pico-8 play session: mixed d-pad (fixed 12-tick cycle)

[t = 8 s] mixed d-pad (1.2s cycle ×~6): → ← ↑ ↓ + 🅾/❎ taps, ~8s
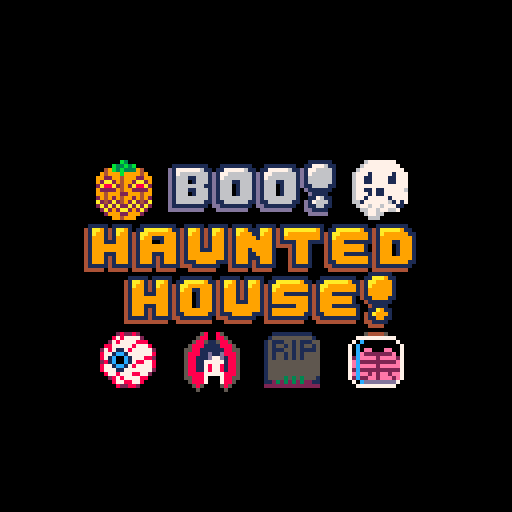

pico-8 cartridge
version 33
__lua__
-- boo! haunted house
-- by tHErETROpAUL

function _init()
 
 _upd=update_intro_1
 _drw=draw_intro_1
 
 pcursor={ --player cursor
  x1=1,y1=1, --left/top half
  x2=2,y2=1, --right/top half
  ox1=0,oy1=0, --x1,y1 offset
  ox2=0,oy2=0, --x1,y1 offset
  sprite=206,
  timer=0 --timer for animation
 }
 
 --direction array
	xdir={-1,1,0,0}
	ydir={0,0,-1,1}
  
 --tiles table
 tiles={}
 
 --tiles to be replaced table
 toreplace={}
 
 --tiles to be moved down
 todrop={}
 
 --tiles that need to be tweened
 --down smoothly into place
 fallingtiles={}
 
 --tile sprites/animation frames
 tile_sprites={
  --tombstone
  {136,138,140,142},
  --ghost
  {96,98,100,102,104,106,108,110}, 
  --pumpkin
  {128,130,132,134}, 
  --eyeball
  {160,162,164,166,168,170,172,174},
  --bat
  {192,194,196,198,200,202,204},
  --brain
  {224,226,228,230,232,234,236,238},
 }
 --tile names
 tile_names={
 "tombstone","ghost", 
 "pumpkin","eyeball", 
 "bat","brain"}
 --tile colors
 colors={
  {5,5,1,11,2}, --tombstone
  {7,7,6,6,1}, --ghost
  {3,4,9,9,11}, --pumpkin
  {7,7,8,8,2}, --eyeball
  {8,8,7,1,13}, --bat
  {14,14,2,2,7,13}, --brain
 } 
 --tiles specific explosion sfx
 tile_sounds={
  45, --tombstone
  46, --ghost
  47, --pumpkin
  48, --eyeball
  49, --bat
  50, --brain
 }
 
 --flag for if a move should be
 --undone (i.e. when a move does
 --not result in a match3).
 reverted=false
 
 --flag for if the board has
 --changed since last check; 
 --check again
 boardchanged=true
 
 --hint sqaure to show a valid
 --move when the player is stuck
 hint={
  --draw offscreen until needed
  x=-1,
  y=-1,
  timer=0,
  --table of colors to make hint
  --box slowly flash
  colors={0,1,13,3,11,11,3,13,1,0},
  index=1, --index for colors table
  c=1 --hint box's current color
 }
 
 --pixel table for particle fx
 pixels={}
 
 --screenshake stuff
 camera()
 shake=0
 
 --ui stuff-------------------
 uibat={
  s_t={16,32,48}, --spr table
  i=1, --index
  inc=-1, --incrementer
  s=16, --sprite
  timer=0
 }
 uitomb=222
 
 p_score=0 --player score
 p_goal=100 --player score goal
 p_timer=30 --time limit
 
 uitoptext=(
  "goal:"..p_score..
  "/"..p_goal..
  "time:"..p_timer
 )
 uitoptext_pos=12
 uiendmessage="congratulations! you win!"
 ui_index=1
 showplayagain=false
 
 --frames counter for animations
 frames=0
 
 --intro animation stuff-------
 text1="a"
 text2=""
 text2_c=1
 
 text3="music:"
 text4="\"scarbo - gaspard de la nuit\""
 text5=""
 text6=""
 text7=""
 text8=""
 text9=""
 
 introspr=132
 nametext="jack 'o lantern"
 text_x=36 
 
 --sprites for animation in
 --intro_4
 introsprites={}
 
 add(introsprites,{ --pumpkin
  name="jack",
  s=132,
  s_table={128,130,132,134},
  index=3,
  inc=1,
  x=-16,y=-16,
  deg=0.17
 })
 add(introsprites,{ --tombstone
  name="zombie",
  s=138,
  s_table={136,138,140,142},
  index=2,
  inc=1,
  x=-16,y=-16,
  deg=0.34
 })
 add(introsprites,{ --brain
  name="jar",
  s=232,
  s_table={224,226,228,230,
           232,234,236,238},
  index=5,
  inc=1,
  x=-16,y=-16,
  deg=0.51
 })
 add(introsprites,{ --bat
  name="drac",
  s=198,
  s_table={192,194,196,198,
           200,202,204},
  index=4,
  inc=1,
  x=-16,y=-16,
  deg=0.68
 })
 add(introsprites,{ --eyeball
  name="eye",
  s=166,
  s_table={160,162,164,166,
           168,170,172,174},
  index=4,
  inc=1,
  x=-16,y=-16,
  deg=0.85
 })
 add(introsprites,{ --ghost
  name="boo",
  s=102,
  s_table={96,98,100,102,104,
           106,108,110},
  index=4,
  inc=1,
  x=-16,y=-16,
  deg=1.02
 })
 r=32

 --screen fade in/out stuff---
 fadeperc=0
 shouldfade=false --toggle fade
 fade_inc=-10 --for intro animation
 showskip=false
 
 music(-1)--stop music
 music(0)
end

--tile class
function add_tile(_x,_y)
 --choose rnd tile name/type
 local i=ceil(rnd(#tile_names))
 add(tiles, {
  s=rnd(tile_sprites[i]),--sprite
  name=tile_names[i],--name/type
  x=_x,y=_y, --x,y pos
  ox=0,oy=0, --x,y offsets
  --neighbors/adjascent tiles
  adj_l,adj_r,adj_u,adj_d,
  --set to true when tile should
  --be deleted (ex: in a match3)
  to_del=false,
  timer=0, --timer for animation
  anim_inc=2, --sprite increment
  sound=tile_sounds[i],
  
  update=function(self)
   --update neihbor coordinates
   --first account for edge tiles
   self.adj_l={x=self.x-1,y=self.y}
   self.adj_r={x=self.x+1,y=self.y}
   self.adj_u={x=self.x,y=self.y-1}
   self.adj_d={x=self.x,y=self.y+1}
   
   if self.x==1 then self.adj_l=nil end
   if self.x==6 then self.adj_r=nil end
   if self.y==1 then self.adj_u=nil end
   if self.y==6 then self.adj_d=nil end
      
   --if a tile is not at y=6 and
   --there is an empty space below
   --it, add tile to todrop table
   if self.y<6 and 
     get_tile(self.adj_d.x,
     self.adj_d.y,tiles)==nil
   then
    add(todrop, self)
   end
   
   --tile will be deleted
   if self.to_del then
    --apply explosion effects
	   add_px(self.x,self.y,colors[i])
    p_score+=1
    
    shake+=2 --screenshake
    
    add(toreplace,
     (self.x*10)+self.y
    )
    del(tiles,self)
    sfx(self.sound)  
   end
   
   self.timer+=1
  end,
  
  draw=function(self)
   spr(--draw tile
    self.s,
    self.x*16+self.ox,
    self.y*16+self.oy,
    2,2 --sprites are 16x16
   )
  end
 })
end

--pixel/particle class
function add_px(_x,_y,_col)
	local i,_dx,_dy,_s
	for i=0,40 do
		_dx=rnd(1.5)-0.75
		_dy=rnd(1.5)-0.75
		if i<10 then
		 _s=2 else _s=1
		end
	 add(pixels,{
	  --x,y pos. offset to middle
	  --of a tile sprite
	  x=_x*16+8,y=_y*16+8,
	  
	  size=_s,
	  
	  dx=_dx, --x vel
	  dy=_dy, --y vel
	  
	  --choose a random color from
	  --_c table for the particle
	  c=rnd(_col),
	  lifespan=40-10*(abs(_dx)+abs(_dy)),
	  
	  update=function(self)
	   if self.lifespan<0 then
	    del(pixels,self)
	    return
	   end
	   self.x+=self.dx
	   self.y+=self.dy
	   self.lifespan-=1
	  end,
	  
	  draw=function(self)
	   --draw pixel/particle
	   circfill(
	    self.x,self.y,
	    self.size, self.c)
	  end
	 })
	end
end

--fill board with tiles
function startgame()
 local i,j
 for i=1,6 do
  for j=1,6 do
   --spawn them above screen
   add_tile(i,j-7)
  end
 end
 p_score=0
 p_goal=100
 p_timer=100
 music(-1)--stop music
 music(58)
end
-->8
--updates

function _update60()
 shake_screen()
 animate_hintbox()
 animate_tiles()
 animate_particles()
 animate_cursor()
 animate_ui()
 p_timer-=1/60
 _upd()
end

function update_game()
  
 for t in all(tiles) do
  t:update()
 end
 
 --update ui text
 uitoptext=(
  "goal:"..p_score..
  "/"..p_goal.."        "..
  "time:"..flr(p_timer)
 )
  
 if #todrop>0 then
  _upd=update_tiledrop
  return
 end
 
 if #toreplace>0 then
  --replace all empty spaces
  for coord in all(toreplace) do
   add_tile(
    flr(coord/10),
   --push new tiles above screen
    (coord%10)-7
   )
  end
  _upd=update_tiledrop
  for t in all(tiles) do
   --update tiles so they add
   --themselves to todrop table
   t:update()
  end
  return  
 end
 
 --check for valid moves.
 --if none, end the game
 if boardchanged then
 printh("checking for any valid moves") 
  if anyvalidmoves(tiles)==false 
  and p_score<p_goal
  then
   uiendmessage="no more moves! game over!"
   _upd=update_gameover
   _drw=draw_gameover
   music(-1,2500)
   return
  end
	end
 
 --check for matches if board
 --has changed since last check
 if boardchanged then
	 --check for any match3's
	 check_match3(tiles)
	 boardchanged=false
	end
 
 --move cursor
 move_cursor()
 
 --press 🅾️ to switch cursor
 --orientation
 if btnp(🅾️) then
  change_cursor()
  _upd=update_cursormove
 end
 
 --press ❎ to swap tiles
 if btnp(❎) then
  sfx(40)
  swap_tiles()
  reverted=false
  _upd=update_tileswap
  
  --reset hint box
  hint.timer=0
  hint.index=1
  hint.c=0
  return
 end
 
 if p_timer<0 then
  --prevent negative timer
  uitoptext=(
	  "goal:"..p_score..
	  "/"..p_goal..
	  "        "..
	  "time:0")
	 if tilesto_del(tiles)==0 then
	 --wait for tiles to fall
	  uiendmessage="time's up! game over!"
	  _upd=update_gameover
	  _drw=draw_gameover
	  music(-1,2500)
	  return
	 end
 end
 
 if p_score>=p_goal then
  if tilesto_del(tiles)==0 then
  --wait for tiles to fall
	  _upd=update_gameover
	  _drw=draw_gameover
	  music(-1,2500)
	  return
	 end
 end
 
end

--handles cursor tweening
function update_cursormove()
 if pcursor.ox1>0 then pcursor.ox1-=4 end
 if pcursor.ox1<0 then pcursor.ox1+=4 end
 if pcursor.oy1>0 then pcursor.oy1-=4 end
 if pcursor.oy1<0 then pcursor.oy1+=4 end
 
 if pcursor.ox2>0 then pcursor.ox2-=4 end
 if pcursor.ox2<0 then pcursor.ox2+=4 end
 if pcursor.oy2>0 then pcursor.oy2-=4 end
 if pcursor.oy2<0 then pcursor.oy2+=4 end
 
 if pcursor.ox1==0
 and pcursor.ox2==0
 and pcursor.oy1==0
 and pcursor.oy2==0
 then
	 _upd=update_game
	end
end

--handle tile swap tweening
function update_tileswap()
 t1=get_tile(
  pcursor.x1,pcursor.y1,tiles)
 t2=get_tile(
  pcursor.x2,pcursor.y2,tiles)
 if t1.ox>0 then t1.ox-=4 end
 if t1.ox<0 then t1.ox+=4 end
 if t1.oy>0 then t1.oy-=4 end
 if t1.oy<0 then t1.oy+=4 end
 
 if t2.ox>0 then t2.ox-=4 end
 if t2.ox<0 then t2.ox+=4 end
 if t2.oy>0 then t2.oy-=4 end
 if t2.oy<0 then t2.oy+=4 end
 
 if t1.ox==0 and t1.oy==0
 and t2.ox==0 and t2.oy==0
 then --tween complete
  local tile1=get_tile(pcursor.x1,pcursor.y1,tiles)
  local tile2=get_tile(pcursor.x2,pcursor.y2,tiles)
  --check if move was valid
  if not(validmove(tile1,tiles))
  and not(validmove(tile2,tiles))
  then
   if not(reverted) then 
    --not valid, revert
    sfx(44)
    sfx(40)
    swap_tiles()
    reverted=true --to prevent endless loop
    return
   end
  end
  --valid move, proceed
  _upd=update_game
  --if tiles swapped back due to
  --invalid move, board has not changed.
  if not reverted then
  	boardchanged=true
  end
 end
end

--move down all tiles in todrop
--until they are on bottom row
--or there is another tile below
function update_tiledrop()
 --animate particle effects
 animate_particles()
 
 for t in all(todrop) do
  t.y+=1
  t.oy=-16
  
  --add tile to fallingtiles table
  add(fallingtiles,t)
  
  --remove tile from todrop
  del(todrop,t)
 end
 
 if #fallingtiles>0 then
  _upd=update_tilefall
  return
 end
 
 --tile updates will re-add tile
 --to todrop if there is still
 --space to drop.
 for t in all(tiles) do
  t:update()
 end
 
 --when todrop table is empty,
 --move to update_replace state
 if #todrop==0 then
  rebuild_toreplace()	 
  _upd=update_game
  boardchanged=true
 end
end

--handles tile fall tweening
function update_tilefall()
 --animate particle effects
 animate_particles()
 for t in all(fallingtiles) do
  t.oy+=8
  if t.oy==0 then
   del(fallingtiles,t)
  end
 end
 if #fallingtiles==0 then
  _upd=update_tiledrop
 end
end
-->8
--draws

function _draw()
 pal() --reset palette
 if fadeperc!=0 then
  --fade to black
  fadepal(fadeperc)
 end
 
 _drw()
end

function draw_game()
 cls()
 
 --draw hint box
 rect(
  hint.x*16,hint.y*16,
  hint.x*16+15,hint.y*16+15,
  hint.c
 )
 
 --draw tiles
 for t in all(tiles) do
  t:draw()
 end
 
 draw_cursor()
 
 ui() --user interface
 
 --draw particle effects
 for px in all(pixels) do
  px:draw()
 end

end

function draw_intro_1()
 cls()
 shprint(text1,46,49,9,1)
 shprint(text2,40,58,text2_c,1)
 if showskip then
 	print("SKIP 🅾️/❎",89,122,5)
 end
end

function draw_intro_2()
 cls()
 shprint(text3,50,17,9,1)
 shprint(text4,8,33,9,1)
 shprint(text5,24,41,9,1)
 shprint(text6,30,57,9,1)
 shprint(text7,47,65,9,1)
 shprint(text8,17,81,9,1)
 shprint(text9,24,90,9,1)
 if showskip then
 	print("SKIP 🅾️/❎",89,122,5)
 end
end

function draw_intro_3()
 cls()
 
 spr(introspr,56,41,2,2)
 shprint(nametext,text_x,62,9,1)
 
end

function draw_intro_4()
 cls()
 for spooky in all(introsprites) do
  spr(spooky.s,spooky.x,spooky.y,2,2)
 end
end

function draw_intro_5()
 cls()
 sspr(8,0,42,15,42,40)--boo!
 sspr(45,15,84,12,21,56)--haunted
 sspr(51,1,69,14,31,68)--house!
 
 for spooky in all(introsprites) do
  spr(spooky.s,spooky.x,spooky.y,2,2)
 end
end

function draw_gameover()
 cls()
 
 --draw tiles
 for t in all(tiles) do
  t:draw()
 end
  
 ui() --user interface
 
 --game over message
 if #tiles==0 and #pixels<=800 
 then
 	if uiendmessage=="congratulations! you win!" then
 	 --"happy"
 	 sspr(45,15,24,12,35,42)
 	 sspr(8,15,36,12,59,42)
 	else
 	 --"sad"
 	 sspr(86,2,12,12,47,42)
 	 sspr(57,15,12,12,59,42)
 	 sspr(117,15,12,12,71,42)
 	end
 	--"halloween!"
 	sspr(1,31,115,15,7,56)
 	
 	showplayagain=true
 end
 
 --draw particle effects
 for px in all(pixels) do
  px:draw()
 end
 
end

function ui()
 --top ui bar
 rectfill(9,1,117,8,1)
 rectfill(10,0,118,7,4)
 
 --bottom ui bar
 rectfill(9,120,117,127,1)
 rectfill(10,119,118,126,4)
 
 --corner sprites
 spr(uibat.s,0,0)
 spr(uibat.s,120,0,1,1,true)
 spr(uitomb,0,120)
 spr(uitomb,120,120)
 
  --top text
 shprint(uitoptext,
  uitoptext_pos,1,9,1)
 
 --bottom text
 if showplayagain then
  print( --fill in holes
	  "●/●:play again",
	  12,120,1)
	 shprint(
	  "🅾️/❎:play again",
	  12,120,9,1) 
 else
	 print( --fill in holes
	  "●:rotate    ●:swap tiles",
	  12,120,1)
	 shprint(
	  "🅾️:rotate    ❎:swap tiles",
	  12,120,9,1) 
 end
end

--print text in color c1
--and shadow in color c2
function shprint(_t,_x,_y,_c1,_c2)
 --shadow
 print(_t,_x-1,_y+1,_c2) 
 --main text
 print(_t,_x,_y,_c1) 
end
-->8
--game actions

--move cursor left,right,up,down
function move_cursor()
 local b
 for b=1,4 do
  if btnp(b-1) then
   --save last pos of cursor2
   local lastx1,lasty1,lastx2,lasty2
   lastx1=pcursor.x1
   lasty1=pcursor.y1
   lastx2=pcursor.x2
   lasty2=pcursor.y2
   
   --move cursor
	  pcursor.x1+=xdir[b]
	 	pcursor.y1+=ydir[b]
	 	pcursor.x2+=xdir[b]
	 	pcursor.y2+=ydir[b]
	 	
	 	--restrict cursor to board
	 	pcursor.x1=mid(1,pcursor.x1,6)
	 	pcursor.y1=mid(1,pcursor.y1,6)
	 	pcursor.x2=mid(1,pcursor.x2,6)
	 	pcursor.y2=mid(1,pcursor.y2,6)
	 	
	 	--play sound only if cursor moved
	 	if pcursor.x1!=lastx1 
	 	and pcursor.x2!=lastx2
	 	then
	 	 sfx(43)
	 	end
	 	
	 	--cursors can't intersect
	 	if pcursor.x1==pcursor.x2
	 	and pcursor.y1==pcursor.y2
	 	then
	 	 pcursor.x1=lastx1
	 	 pcursor.y1=lasty1
	 	 pcursor.x2=lastx2
	 	 pcursor.y2=lasty2
	 	end
	 	
	 	--only tween cursor movement
	 	--if cursor actually moved
	 	if lastx1!=pcursorx1 
	 	and lasty1!=pcursor.y1
	 	and lastx2!=pcursorx2 
	 	and lasty2!=pcursor.y2
	 	then
	 	 sfx(43)
		 	pcursor.ox1=-xdir[b]*16
		 	pcursor.oy1=-ydir[b]*16
		 	pcursor.ox2=-xdir[b]*16
		 	pcursor.oy2=-ydir[b]*16
	   _upd=update_cursormove
   end
  end
 end
end

--swap cursor orientation by
--moving cursor2 (x2,y2) only
function change_cursor()
 local c=pcursor
 --set cursor offsets to
 --prev pos for tweening
 c.ox2=c.x2
 c.oy2=c.y2

 if c.y1==c.y2 then
  --when cursor is horizontal,
	 --make it vertical
	 sfx(41)
  c.x2=c.x1
  --can't move beneath board
  if c.y2==6 then c.y2=c.y1-1
  else c.y2=c.y1+1 end
 else
	 --when cursor is vertical,
	 --make it horizontal
	 sfx(42)
  c.y2=c.y1  
  --can't move outside board
  if c.x2==6 then c.x2=c.x1-1
  else c.x2=c.x1+1 end
 end
 
 --update offsets
 if c.x2>c.ox2 then c.ox2=-16 end 
 if c.x2<c.ox2 then c.ox2=16 end
 if c.y2>c.oy2 then c.oy2=-16 end 
 if c.y2<c.oy2 then c.oy2=16 end
end

--get both tiles at the cursors'
--positions, swap their x,y pos
function swap_tiles()
 local t1,t2,tempx,tempy
 --store tile objects
 t1=get_tile(
  pcursor.x1,pcursor.y1,tiles)
 t2=get_tile(
  pcursor.x2,pcursor.y2,tiles)
 --set offsets to prev pos
 t1.ox=t1.x
 t1.oy=t1.y
 t2.ox=t2.x
 t2.oy=t2.y
 --swap x,y pos
 tempx=t1.x
 tempy=t1.y
 t1.x=t2.x
 t1.y=t2.y
 t2.x=tempx
 t2.y=tempy 
 --change offsets to be +/-16
 if t1.x>t1.ox then t1.ox=-16 end
 if t1.x<t1.ox then t1.ox=16 end
 if t1.y>t1.oy then t1.oy=-16 end
 if t1.y<t1.oy then t1.oy=16 end
 
 if t2.x>t2.ox then t2.ox=-16 end
 if t2.x<t2.ox then t2.ox=16 end
 if t2.y>t2.oy then t2.oy=-16 end
 if t2.y<t2.oy then t2.oy=16 end
 
 --if offsets are the same as 
 --new pos, offsets set to 0
 if t1.x==t1.ox then t1.ox=0 end
 if t1.y==t1.oy then t1.oy=0 end
 if t2.x==t2.ox then t2.ox=0 end
 if t2.y==t2.oy then t2.oy=0 end
end
-->8
--tools

--finds a tile object by its
--x,y pos in table _t
--and returns it
function get_tile(_x,_y,_t)
 local i
 for i=1,#_t do
  if _t[i].x==_x
  and _t[i].y==_y then
   return _t[i] 
  end
 end
end

--iterates over table _t, checks
--if current tile is equal in 
--type/name to either 
--adj_l,adj_r or adj_u,adj_d
--if so, add the three tiles
--to a table for deleting
function check_match3(_t)
  local l,r,u,d  
  for t in all(_t) do
  
   --check if an adj tile exists
   --if not store nil, else
   --store tile in l/r/u/d
   if t.adj_l==nil then l=nil
   else 
    l=get_tile( --l
     t.adj_l.x,
     t.adj_l.y,_t
    )
   end
   if t.adj_r==nil then r=nil
   else 
    r=get_tile( --r
     t.adj_r.x,
     t.adj_r.y,_t
    )
   end
   if t.adj_u==nil then u=nil
   else 
    u=get_tile( --u
     t.adj_u.x,
     t.adj_u.y,_t
    )
   end
   if t.adj_d==nil then d=nil
   else 
    d=get_tile( --d
     t.adj_d.x,
     t.adj_d.y,_t
    )
   end
   
   --ensure both l,r exist
   if not(l==nil or r==nil) then
    if t.name==l.name
    and t.name==r.name then
    --t,l,r are a match3, set
    --them all to be removed
     t.to_del=true
     l.to_del=true
     r.to_del=true
    end
   end
   --ensure both u,d exist
   if not(u==nil or d==nil) then
    if t.name==u.name
    and t.name==d.name then
    --t,u,d are a match3, set
    --them all to be removed
     t.to_del=true
     u.to_del=true
     d.to_del=true
    end
   end   
  end
end

--rebuilds the toreplace table
--by starting full, then looping
--through all existing tiles and
--removing their coordinates
function rebuild_toreplace()
 toreplace={}
 local i,j
 for i=1,6 do
  for j=1,6 do
   add(toreplace,(i*10)+j)
  end
 end
 
 for t in all(tiles) do
  del(toreplace,(t.x*10)+t.y)
 end
end

--returns the number of tiles
--that have their to_del property
--set to true
function tilesto_del(_t)
 local res=0
 for t in all(_t) do
  if t.to_del==true then res+=1 end
 end
 return res
end

--returns true if tile _t in
--table _tab is part of a match3
function validmove(_t,_tab)
 local l,ll,r,rr,u,uu,d,dd
 
 --vars for tiles to the left,
 --left of left, right, etc..
 l=get_tile((_t.x-1),(_t.y),_tab)
 ll=get_tile((_t.x-2),(_t.y),_tab)
 r=get_tile((_t.x+1),(_t.y),_tab)
 rr=get_tile((_t.x+2),(_t.y),_tab)
 u=get_tile((_t.x),(_t.y-1),_tab)
 uu=get_tile((_t.x),(_t.y-2),_tab)
 d=get_tile((_t.x),(_t.y+1),_tab)
 dd=get_tile((_t.x),(_t.y+2),_tab)
 
 if l!=nil and r!=nil then
  --check if l and r equal _t
  if _t.name==l.name and
   _t.name==r.name then 
   return true
  end
 end
 
 if u!=nil and d!=nil then
  --check if u and d equal _t
  if _t.name==u.name and
   _t.name==d.name then 
   return true
  end
 end
 
 if l!=nil and ll!=nil then
  --check if l and ll equal _t
  if _t.name==l.name and
   _t.name==ll.name then 
   return true
  end
 end
 
 if r!=nil and rr!=nil then
  --check if r and rr equal _t
  if _t.name==r.name and
   _t.name==rr.name then 
   return true
  end
 end
 
 if u!=nil and uu!=nil then
  --check if u and uu equal _t
  if _t.name==u.name and
   _t.name==uu.name then 
   return true
  end
 end
 
 if d!=nil and dd!=nil then
  --check if d and dd equal _t
  if _t.name==d.name and
   _t.name==dd.name then 
   return true
  end
 end
 
 return false
end

--checks if there are any valid
--moves the player can make by
--generating all child states
--of parent state _t.
function anyvalidmoves(_t)
  
 --iterate through all tiles in
 --parent _t, create children by 
 --applying all moves (swaps) to
 --current tile, check children
 --for valid moves.
 for tile in all(_t) do
  
  --apply each possible move on
  --parent to create a child by
  --swapping with each neighbor
  local i
  for i=1,4 do
  
  --create child by copying only
  --relevant data from parent _t
   local child={}
   for p in all(_t) do
  		add(child,{name=p.name,
  													x=p.x,y=p.y})  													
		 end
		 
		 --get current tile c from
		 --child table
		 local c=get_tile(
		 								tile.x,tile.y,child)
		 
		 --get relevant neighbor tile
		 --and swap with current tile
		 local neighbor
		 neighbor=get_tile(
											  c.x+xdir[i],
											  c.y+ydir[i],
											  child)
		 
		 --swap if neighbor exists
		 if neighbor!=nil then
		  local tempx,tempy
			 tempx=c.x
			 tempy=c.y
			 c.x=neighbor.x
			 c.y=neighbor.y
			 neighbor.x=tempx
			 neighbor.y=tempy
		 end
		 
		 --check if the swap produced
		 --a valid move
		 if validmove(c,child) then		    
		  printh(c.x..","..c.y)
		  printh("")
		  --update hint box
		  hint.x=c.x
		  hint.y=c.y
		  return true
		 end
		 
  end  
 end 
 
 --if all children are generated
 --and none of them had valid
 --moves, return false
 return false
end

--shakes the screen
function shake_screen()
 local shake_x=1-rnd(2)
 local shake_y=1-rnd(2)
 
 camera(shake_x*shake,shake_y*shake)
 
 shake*=0.8
 if shake<0.1 then
  shake=0
 end
end

--fades screen to/from black
function fadepal(_perc) 
 local p=_perc
 
 -- these are helper variables
 local kmax,col,dpal,j,k
 
 -- palette shifiting table.
 -- 15 becomes 14
 -- 14 becomes 13
 -- 13 becomes 1
 -- etc...
 dpal={0,1,1,2,1,13,6,
  4,4,9,3,13,1,13,14}
 
 -- now we go trough all colors
 for j=1,15 do
  --grab the current color
  col = j
  
  --now calculate how many
  --times we want to fade the
  --color.
  kmax=(p+(j*1.46))/22
  
  --now we send the color 
  --through our table kmax
  --times to derive the final
  --color
  for k=1,kmax do
   col=dpal[col]
  end
  
  --finally, we change the
  --palette
  pal(j,col)
 end
end
-->8
--other updates

--game credits
function update_intro_1()
 frames+=1
 if frames==60 then
  text1="a game"
 end
 if frames==120 then
  text1="a game by"
 end
 
 if frames==300 then
  text2="tHErETROpAUL"
 end
 if frames%5==0 then
  text2_c+=1
  if text2_c==15 then
   text2_c=2
  end
 end
  
 if frames==575 then
  --remove text from screen
  text1,text2="",""
 end
 
 if frames==800 then
  frames=0
  _upd=update_intro_2
  _drw=draw_intro_2
  music(-1)--stop music
  music(2)
  return
 end
 
 if (btnp(❎) or btnp(🅾️))
 and showskip then
		frames=0
  fadeperc=100
  _upd=update_intro_5
  _drw=draw_intro_5
  music(-1)--stop music
  music(16)
  return
 end 
 if btnp(❎) or btnp(🅾️) then 
  showskip=true 
 end
end

--music credits
function update_intro_2()
 frames+=1
-- fadeinperc+=1
 if frames==60 then
  text6="\"eyes in the dark\""
 end
 if frames==120 then
  text8="\"spooky scary skeletons\""
 end
 
 if frames==300 then
  text5="cover by tHErETROpAUL"
  text7="by gruber"
  text9=text5
 end
 
 if frames==575 then
  --remove text from screen
  text3,text4,text5,text6="","","",""
  text7,text8,text9="","",""
 end
 
 if frames==800 then
  frames=0
  --start intro3 with black screen
  fadeperc=100
  _upd=update_intro_3
  _drw=draw_intro_3
  music(-1)--stop music
  music(4)
  return
 end
 
 if (btnp(❎) or btnp(🅾️))
 and showskip then
		frames=0
  fadeperc=100
  _upd=update_intro_5
  _drw=draw_intro_5
  music(-1)--stop music
  music(16)
  return
 end 
 if btnp(❎) or btnp(🅾️) then 
  showskip=true 
 end
end

--buildup, character showcase
function update_intro_3()
 frames+=1
 fadeperc+=fade_inc
 fadeperc=mid(0,fadeperc,100)
 
 if frames==1 then
  shake=2
 end
 
 --fadeout pumpkin
 if frames==180 then
  fade_inc=4
 end
 
 --show tombstone
 if frames==315 then
  shake=2
  fade_inc=-15
  introspr=136
	 nametext="zombie gravestone"
	 text_x=32
 end
 
 --fadeout tombstone
 if frames==445 then
  fade_inc=5
 end
 
 --show brain
 if frames==525 then
  shake=2
  fade_inc=-20
  introspr=224
	 nametext="brain in a jar"
	 text_x=37
 end
 
 --fadeout brain
 if frames==615 then
  fade_inc=8
 end
 
 --show bat
 if frames==685 then
  shake=2
  fade_inc=-20
  introspr=198
	 nametext="vampire bat"
	 text_x=44
 end
 
 --fadeout bat
 if frames==745 then
  fade_inc=8
 end
 
 --show eyeball
 if frames==790 then
  shake=2
  fade_inc=-20
  introspr=166
	 nametext="eyeball"
	 text_x=51
 end
 
 --fadeout eyeball
 if frames==835 then
  fade_inc=20
 end
 
 --show ghost
 if frames==840 then
  shake=2
  fade_inc=-20
  introspr=102
	 nametext="ghost"
	 text_x=55
 end
 
 --fadeout ghost
 if frames==865 then
  fade_inc=20
 end
 
 if frames==870 then
  frames=0
  fadeperc=0
  _upd=update_intro_4
  _drw=draw_intro_4
  music(-1)--stop music
  music(15)
  return
 end
 
 if (btnp(❎) or btnp(🅾️))
 and showskip then
		frames=0
  fadeperc=100
  _upd=update_intro_5
  _drw=draw_intro_5
  music(-1)--stop music
  music(16)
  return
 end 
 if btnp(❎) or btnp(🅾️) then 
  showskip=true 
 end
end

--tremello, sprite animations
function update_intro_4()
 frames+=1
 
 animate_introsprites()
 rotate_introsprites()
 
 if frames>175 then
  r+=3
 end
 
 if frames==250 then
  frames=0
  fadeperc=100
  _upd=update_intro_5
  _drw=draw_intro_5
  music(-1)--stop music
  music(16)
  return
 end
 
 if (btnp(❎) or btnp(🅾️))
 and showskip then
		frames=0
  fadeperc=100
  _upd=update_intro_5
  _drw=draw_intro_5
  music(-1)--stop music
  music(16)
  return
 end 
 if btnp(❎) or btnp(🅾️) then 
  showskip=true 
 end
end

--arpeggio, show title screen
function update_intro_5()
 frames+=1
 fadeperc+=fade_inc
 fadeperc=mid(0,fadeperc,100)
 
 --place intro sprites around logo
 introsprites[1].x=23 --pumpkin
 introsprites[1].y=40 
 introsprites[6].x=87 --ghost
 introsprites[6].y=40 
 introsprites[5].x=24 --eyeball
 introsprites[5].y=82
 introsprites[4].x=45 --bat
 introsprites[4].y=83
 introsprites[2].x=65 --tombstone
 introsprites[2].y=82
 introsprites[3].x=86 --brain
 introsprites[3].y=82
 
 animate_introsprites()
 
 if frames==1 then
  shake=16
	 fade_inc=-3
 end
 
 if frames==250 then
  fade_inc=1.5
 end
 
 if frames==320 then
  _upd=update_game
  _drw=draw_game
  fadeperc=0
  frames=0
  startgame()
  return
 end
end

function update_gameover()
 frames+=1
 
 for t in all(tiles) do
  t:update()
 end
 
 --waits until ui text has scrolled
 --to the "you win/lose" message
 --before showing final screen
 if uitoptext!=uiendmessage then
  _upd=update_scrolltextoff
  return
 end
 
 for t in all(tiles) do
  t.to_del=true
 end

 --play endscreen music
 if frames==48 then
  music(-1)
  music(18)
 end
 
 --fadeout
 if btnp(❎) or btnp(🅾️) then
  sfx(43)
  shouldfade=true
 end
 
 --fade to black if shouldfade
 if shouldfade then
  fadeperc+=1
  --restart game once after fade
  if fadeperc==100 then
   _init()
   return
  end
 end
end

--scrolls current uitext out
function update_scrolltextoff()  
 for t in all(tiles) do
  t:update()
 end
 
 if #uitoptext==0 then
  uitoptext_pos=115
  _upd=update_scrolltexton
  return
 end
 
 uitoptext=sub(uitoptext,2)
  
end

--scrolls uiendmessage on 
--to uitoptext
function update_scrolltexton()
 for t in all(tiles) do
  t:update()
 end
 
 --only add letter every three frames
 if frames==3 then
  frames=-1
	 uitoptext=uitoptext..
	  sub(uiendmessage,ui_index,ui_index)
	 ui_index+=1
	end
	frames+=1
 uitoptext_pos-=1

 if uitoptext_pos<13 then
	 ui_index=1
	 _upd=update_gameover
	return
	end
end

-->8
--animations

--animate all particles by
--looping through pixels table,
--calling each update method
function animate_particles()
 for px in all(pixels) do
  px:update()
 end
end

--animates the player cursor
function animate_cursor()
 pcursor.timer+=1
 if pcursor.timer>=30 then
  if pcursor.sprite==206 then
   pcursor.sprite=207
  else pcursor.sprite=206 end
  
  pcursor.timer=0
 end
end

--draws both player cursor sides
--given a single 8*8 sprite
function draw_cursor()  
 local n1,n2,b1,b2,i
 --values for: ul,ur,ll,lr
 n1={0,8,0,8}
 n2={0,0,8,8}
 b1={false,true,false,true}
 b2={false,false,true,true}
 
 for i=1,4 do
  spr(pcursor.sprite,--pcursor1
	  pcursor.x1*16+pcursor.ox1+n1[i],
	  pcursor.y1*16+pcursor.oy1+n2[i],
	  1,1,b1[i],b2[i])
  
  spr(pcursor.sprite,--pcursor2
	  pcursor.x2*16+pcursor.ox2+n1[i],
	  pcursor.y2*16+pcursor.oy2+n2[i],
	  1,1,b1[i],b2[i])
 end
end

--animate tile sprites
function animate_tiles()
 for t in all(tiles) do
 
  if t.name=="tombstone" then
   if t.timer>15 then
    nextframe(tile_sprites[1],t)
    t.timer=0
   end
  end
  
  if t.name=="ghost" then
   if t.timer>10 then
    nextframe(tile_sprites[2],t)
    t.timer=0
   end
  end
  
  if t.name=="pumpkin" then
   if t.timer>5 then
    nextframe(tile_sprites[3],t)
    t.timer=0
   end
  end
  
  if t.name=="eyeball" then
   if t.timer>10 then
    nextframe(tile_sprites[4],t)
    t.timer=0
   end
  end
  
  if t.name=="bat" then
   if t.timer>20 then
    nextframe(tile_sprites[5],t)
    t.timer=0
   end
  end
  
  if t.name=="brain" then
   if t.timer>8 then
    nextframe(tile_sprites[6],t)
    t.timer=0
   end
  end
  
 end
end

--helper function for animate_tiles
--changes a tile's sprite to the
--next frame of animation.
--bounds to the animation table
function nextframe(_sprs,_tile)
 --sprite is on the first frame
 if _tile.s==_sprs[1] then
  _tile.anim_inc=2
 end
 --sprite is on the last frame
 if _tile.s==_sprs[#_sprs] then
  _tile.anim_inc=-2
 end
 --advance to the next frame
 --either left or right
 _tile.s+=_tile.anim_inc
end

--flashes the hintbox surrounding
--a tile involved with a valid
--move when the player gets stuck
function animate_hintbox()
 hint.timer+=1
 
 --four sec since player made a
 --move, show hint
 if hint.timer>8*60 then
  if hint.timer%7==0 then
	  hint.index+=1
	  if hint.index>10 then
	   hint.index=1
	  end
	 end
 end
 hint.c=hint.colors[hint.index]
end

--animates the bats on the ui
function animate_ui()
 uibat.timer+=1
 if uibat.timer==5 then
  if uibat.s==uibat.s_t[1] 
  or uibat.s==uibat.s_t[3]  
  then
   --change looping direction
   uibat.inc=-uibat.inc
  end
  uibat.i+=uibat.inc
  uibat.timer=0
 end
 uibat.s=uibat.s_t[uibat.i]
end

--animate characters on intro
--cinematic and title screen
function animate_introsprites()
 for guy in all(introsprites) do
  
  if guy.name=="jack" then
   if frames%3==0 then
    if guy.s==guy.s_table[1] 
		  or guy.s==guy.s_table[#guy.s_table]  
		  then
		   --change looping direction
		   guy.inc=-guy.inc
		  end
		  guy.index+=guy.inc
   end
   guy.s=guy.s_table[guy.index]
  end
  
  if guy.name=="zombie" then
   if frames%8==0 then
    if guy.s==guy.s_table[1] 
		  or guy.s==guy.s_table[#guy.s_table]  
		  then
		   --change looping direction
		   guy.inc=-guy.inc
		  end
		  guy.index+=guy.inc
   end
   guy.s=guy.s_table[guy.index]
  end
  
  if guy.name=="jar" then
   if frames%4==0 then
    if guy.s==guy.s_table[1] 
		  or guy.s==guy.s_table[#guy.s_table]  
		  then
		   --change looping direction
		   guy.inc=-guy.inc
		  end
		  guy.index+=guy.inc
   end
   guy.s=guy.s_table[guy.index]
  end
  
  if guy.name=="drac" then
   if frames%8==0 then
    if guy.s==guy.s_table[1] 
		  or guy.s==guy.s_table[#guy.s_table]  
		  then
		   --change looping direction
		   guy.inc=-guy.inc
		  end
		  guy.index+=guy.inc
   end
   guy.s=guy.s_table[guy.index]
  end
  
  if guy.name=="eye" then
   if frames%4==0 then
    if guy.s==guy.s_table[1] 
		  or guy.s==guy.s_table[#guy.s_table]  
		  then
		   --change looping direction
		   guy.inc=-guy.inc
		  end
		  guy.index+=guy.inc
   end
   guy.s=guy.s_table[guy.index]
  end
  
  if guy.name=="boo" then
   if frames%5==0 then
    if guy.s==guy.s_table[1] 
		  or guy.s==guy.s_table[#guy.s_table]  
		  then
		   --change looping direction
		   guy.inc=-guy.inc
		  end
		  guy.index+=guy.inc
   end
   guy.s=guy.s_table[guy.index]
  end  
 end
end

--rotate sprites around center
function rotate_introsprites()
 for guy in all(introsprites) do
  guy.deg-=0.007
  guy.x=55+(r*cos(guy.deg))
  guy.y=55+(r*sin(guy.deg))
 end
end
__gfx__
00000000000000000000000000000000000000000001111110000000000000000000000000000000000000000000000000000000000000000000000000000000
00000000011111111100011111111000111111110011777611000000000000000000000000000000000000000000000000000000000000001111110000000000
00700700d17777776110117777761101177777611d17766661001111101111100111111110011111011111001111111110001111111110011aaa911000000000
00077000d1766666661d1776666661d1776666661d17666661041aa9141aa91011aaaaa91141aa9141aa91011aaaaaa911011aaaaaa91141aa99991000000000
00077000d1666116661d1766666661d1766666661d16666661041a99141a99141aa999999141a99141a99141aa9999999141aa9999999141a999991000000000
00700700d1666016661d1666116661d1666116661d16666661041999141999141a9911999141999141999141a99999999141a999999991419999991000000000
00000000d1666666611d1666016661d1666016661d11666611041999111999141999019991419991419991419991111111419991111111419999991000000000
00000000d1666116661d1666016661d16660166610d1111110041999999999141999019991419991419991419999999991419999999910411999911000000000
00000000d1666016661d1666016661d166601666100d111100041999999999141999019991419991119991419999999991419999999910041111110000000000
10000001d1666666661d1666666661d1666666661001176110041999111999141999019991419999999991411111119991419991111111004111100000000000
11000011d1666666611d1166666611d11666666110d17666100419991419991419999999914199999999914199999999914199999999910011a9110000000000
01181810d1111111110dd111111110dd1111111100d1166110041999141999141199999911411199999111419999999911411999999991041a99910000000000
00111100ddddddddd000dddddddd000dddddddd000dd111100041111141111144111111110444111111100411111111110441111111111041199110000000000
0001100000000000000000000000000000000000000ddddd00044444444444004444444440004444444000444444444400044444444440044111100000000000
00000000000000000000000000000000000000000000000000000000000000000000000000000000000000000000000000000000000000004444000000000000
00000000001111111110001111111110011111011111001111101111100111111111001111101111101111101111101111111111100111111111001111111100
00000000011aaaaaa911011aaaaaa91141aa9141aa91041aa9141aa91011aaaaaa91141aa9141aa9141aa9111aa9141aaaaaaaa91011aaaaaa91141aaaaa9110
0000000041aa9999999141aa9999999141a99141a991041a99141a99141aa9999999141a99141a99141a99911a99141a99999999141aa9999999141a99999911
0018180041a99111999141a991119991419991119991041999141999141a99111999141999141999141999991999141999999999141a99999999141999999991
11111111419990019991419990019991419999199991041999111999141999001999141999141999141999999999141111999111141999111111141999119991
00011000419999999991419999999991411999999911041999999999141999999999141999141999141999999999144441999100041999999991041999019991
00000000419999999911419999999911441199999110041999999999141999999999141999111999141999199999100041999100041999999991041999019991
00000000419991111110419991111110044119991100041999111999141999111999141999999999141999119999100041999100041999111111141999019991
00000000419991444400419991444400004419991000041999141999141999141999141999999999141999111999100041999100041999999999141999999991
00181800419991000000419991000000000419991000041999141999141999141999141119999911141999141999100041999100041199999999141999999911
01111110411111000000411111000000000411111000041111141111141111141111144411111110041111141111100041111100044111111111141111111110
11011011444440000000444440000000000444440000044444044444044444044444000444444400044444044444000044444000004444444444044444444400
10000001000000000000000000000000000000000000000000000000000000000000000000000000000000000000000000000000000000000000000000000000
00000000000000000000000000000000000000000000000000000000000000000000000000000000000000000000000000000000000000000000000000000000
00000000000000000000000000000000000000000000000000000000000000000000000000000000000000000000000000000000000000000000000000000000
00000000000000000000000000000000000000000000000000000000000000000000000000000000000000000000000000000000000000000000000000000000
00000000000000000000000000000000000000000000000000000000000000000000000000000000000000000000000000000000000011111100000000000000
0011111011111001111111110011111000001111100000011111111000111100011110001111111110001111111110011111011111011aaa9110000000000000
041aa9141aa91011aaaaaa91141aa91000041aa910000011aaaaa911011a911111aa11011aaaaaa911011aaaaaa91141aa9111aa9141aa999910000000000000
041a99141a99141aa9999999141a991000041a991000041aa999999141a991aa91a99141aa9999999141aa9999999141a99911a99141a9999910000000000000
041999141999141a9911199914199910000419991000041a9911999141a991a991a99141a99999999141a9999999914199999199914199999910000000000000
04199911199914199900199914199910000419991000041999019991419991999199914199911111114199911111114199999999914199999910000000000000
04199999999914199999999914199910000419991000041999019991419991999199914199999999104199999999104199999999914119999110000000000000
04199999999914199999999914199911111419991111141999019991419991999199914199999999104199999999104199919999910411111100000000000000
04199911199914199911199914199999991419999999141999019991419999999999914199911111114199911111114199911999910041111000000000000000
04199914199914199914199914199999991419999999141999999991419999999999914199999999914199999999914199911199910011a91100000000000000
0419991419991419991419991419999999141999999914119999991141119999999111411999999991411999999991419991419991041a999100000000000000
04111114111114111114111114111111111411111111144111111110444111111111004411111111114411111111114111114111110411991100000000000000
04444404444404444404444404444444440444444444004444444440004444444440000444444444400444444444404444404444400441111000000000000000
00000000000000000000000000000000000000000000000000000000000000000000000000000000000000000000000000000000000044440000000000000000
00000000000000000000000000000000000000000000000000000000000000000000000000000000000000000000000000000000000000000000000000000000
00000000000000000000000000000000000000000000000000000000000000000000000000000000000000000000000000000000000000000000000000000000
00000000000000000000000000000000000000000000000000000000000000000000000000000000000000000000000000000000000000000000000000000000
00000000000000000000000000000000000067777777000000067777777000000000677777770000000006777777700000006777777700000006777777700000
00006777777700000000677777770000000677777777700000677777777700000006777777777000000067777777770000067777777770000067777777770000
00067777777770000006777777777000006777777777770006777777777770000067777777777700000677777777777000677777777777000677777777777000
00677777777777000067777777777700067771777771777067771777771777000677717777717770006777177777177706777177777177706777177777177700
06777777777777700677777777777770067711777711777067711777711777000677117777117770006771177771177706771177771177706771177771177700
06777777777777700677717777717770067711777711777067711777711777000677117777117770006771177771177706771177771177706771177771177700
06771177771177700677117777117770067777777777777067777777777777000677777777777770006777777777777706777777777777706777777777777700
06777777777777700677777777777770067711711777776067777711777116000677117117777760006777771177711606771171177777606777771177711600
06777777777777600677777777777760067771711777777067777711777717000677717117777770006777771177771706777171177777706777771177771700
06771771177717700677177117771770067717777717777067177777777177000677177777177770006717777777717706771777771777706717777777717700
06777177777771700677717777777170066177777761717066717177761777000661777777617170006671717776177706617777776171706671717776177700
06611777776117700661177777611770006776776777110006771176777670000067767767771100000677117677767000677677677711000677117677767000
00677677677767000067767767776700000667767766700000667767766700000006677677667000000066776776670000066776776670000066776776670000
00066776776670000006677677667000000067766000000000067766000000000000677660000000000006776600000000006776600000000006776600000000
00006776600000000000677660000000000006660000000000006660000000000000066600000000000000666000000000000666000000000000666000000000
00000666000000000000066600000000000000000000000000000000000000000000000000000000000000000000000000000000000000000000000000000000
00000003b000000000000003b00000000000000b300000000000000b300000000000000000000000000000000000000000000000000000000000000000000000
00000b3b3330000000000b3b3330000000000b33b3b0000000000b33b3b000000001111111111000000111111111100000011111111110000001111111111000
0002299b999220000002299b9992200000049b3b3339400000049b3b333940000015555555555100001555555555510000155555555551000015555555555100
002aa294992aa200002aa294992aa2000092299b999229000094999b999949000151115515111550015111551511155001511155151115500151115515111550
02a88a2492a88a2002a88a2492a88a20092aa294992aa29009922994999229900151551515155150015155151515515001515515151551500151551515155150
0922229229222220092222949922222002a88a2492a88a20092aa294992aa2900151115515111150015111551511115001511155151111500151115515111150
02949294992949200994999229994990092222949922229002a88a2492a88a200151551515155550015155151515555001515515151555500151551515155550
0a242a2492a242a00294929499294920099499922999499009222294992222900151551515155550015155151515555001515515151555500151551515155550
0aa2aaa22aaa2aa00a242a2492a242a0029492949929492009949992299949900155553535355550015555353535555001555555555555500155555555555550
0aaaaaaaaaaaaaa00aa2aaa22aaa2aa00a242a2492a242a002949294992949200155553535355550015555353535555001555555555555500155555555555550
0aaaaaaaaaaaaaa00aaaaaaaaaaaaaa00aa2aaa22aaa2aa00a242a2492a242a00155353535355550015535353535555001555555555555500155555555555550
09aaaaaaaaaaaa9009aaaaaaaaaaaa9002aaa2aaaa2aaa2002a2a2a22a2a2a200155333333355550015533333335555001555555555555500155555555555550
009aa2aaaa2aa900009aa2aaaa2aa900002a292aa292a200002a292aa292a2000155553333555510015555333355551001555535353555100155555555555510
0009292aa29290000009292aa2929000000299922999200000029992299920000112223333222110011222333322211001123232323221100112222222222110
00000992299000000000099229900000000009949990000000000994999000000222222222222220022222222222222002222222222222200222222222222220
00000000000000000000000000000000000000000000000000000000000000000000000000000000000000000000000000000000000000000000000000000000
00000000000000000000000000000000000000000000000000000000000000000000000000000000000000000000000000000000000000000000000000000000
00000282282000000000028228200000000002822820000000000282282000000000028228200000000002822820000000000282282000000000028228200000
00008887777200000000878777720000000087787772000000008777877200000000877787720000000087777872000000008777778200000000877777780000
00028777778880000002787777888000000277877778800000027778777780000002777877778000000287778777800000028877787780000002788777878000
00877777887778000088777778777800008877777787780000878777777878000087877777787800008778777777880000877787777778000087777877777800
02871178777777200278711787777720027787117877772002777871178777200277787117877720027777871178772002777778711787200277777787117820
0871cc177777778008771cc177777780087771cc177777800877771cc17777800877771cc177778008777771cc177780087777771cc177800877777771cc1780
081c00c1777888200871c00c1777882008871c00c1778820087871c00c177820087871c00c1778200878871c00c1772008788771c00c1720087887781c00c120
021c00c1788777800281c00c1788778002781c00c1787780028781c00c178780028781c00c1787800287781c00c1788002877881c00c1780028778871c00c180
0871cc178777778008771cc178777780087771cc178777800877771cc17877800877771cc178778008777771cc178780087777771cc178800877777771cc1780
08771177777777200877711777777720028777117777772002787771177777200278777117777720027787771177772002778877711777200277788777117720
00878777887772000087787778877200008777877787720000877778777872000087777877787200008877778777820000887777787772000088877778877200
00027887778880000002878777788000000278787778800000027787877780000002778787778000000277887877800000027788878780000002778887788000
00008778877800000000877887780000000088778778000000008877787800000000887778780000000088777788000000008877777800000000887777780000
00000822882000000000082288200000000008228820000000000822882000000000082288200000000008228820000000000822882000000000082288200000
00000000000000000000000000000000000000000000000000000000000000000000000000000000000000000000000000000000000000000000000000000000
0000058008500000000005800850000000000580085000000000058008500000000005800850000000000580085000000000058008500000011110001bb10000
000058800885000000005880088500000000588008850000000058800885000000005880088500000000588008850000000058800885000011bb1000bb110000
00058851158850000005885115885000000588511588500000058851158850000005885115885000000588511588500000058851158850001bb11000b1100000
00588811118885000058881111888500005888111188850000588811118885000058881111888500005888111188850000588811118885001b11000011000000
05588111111885500558811111188550055881111118855005588111111885500558811111188550055881111118855005588111111885501110000000000000
05888d11d118885005888d11d1188850058881d11d188850058881d11d188850058881d11d1888500588811d11d888500588811d11d888500000000000000000
05881d77d111885005881d77d1118850058811d77d118850058811d77d118850058811d77d1188500588111d77d188500588111d77d188500000000000000000
05881777771188500588177777118850058817777771885005881777777188500588177777718850058811777771885005881177777188500000000000000000
058818778711885005881877871188500588178778718850058817877871885005881787787188500588117877818850058811787781885000111100dddddddd
058818778711885005881877871188500588178778718850058817877871885005881787787188500588117877818850058811787781885001555550d0000000
058887777788885005888777778888500588877777788850058887777778885005888777777888500588887777788850058888777778885001151510d0000000
055887000788855005588700078885500558877007788550055887700778855005588770077885500558887000788550055888700078855001515150d0000000
005887000788850000588700078885000058870000788500005887000078850000588700007885000058887000788500005888700078850001555550d0000000
000585000058500000058500005850000005850000585000000585000058500000058500005850000005850000585000000585000058500001553550d0000000
000050000005000000005000000500000000500000050000000050000005000000005000000500000000500000050000000050000005000001223220d0000000
000000000000000000000000000000000000000000000000000000000000000000000000000000000000000000000000000000000000000022222222d0000000
00000000000000000000000000000000000000000000000000000000000000000000000000000000000000000000000000000000000000000000054444500000
00000544445000000000054444500000000005444450000000000544445000000000054444500000000005444450000000000544445000000007777777777000
00077777777770000007777777777000000777777777700000077777777770000007777777777000000777777777700000077777777770000070c2222222e700
0070c000000007000070c000000007000070c000000007000070c000000007000070c000000007000070ce2e0ee007000070c2e000ee0700072c2eee2eeee270
070c0e2e0ee00070070c0e2e0ee00070070c000000000070070c000000000070070c0e2e0ee00070070cee22222e0070070ce2222222e07007ec222222222e70
070cee22222e0070070cee22222e0070070c0ee000ee0070070c0ee000ee0070070cee22222e0070070c22ee2ee22070072c2eee2eeee27007eceeee2eeeee70
070c22ee2ee22070070c22ee2ee22070070ce2222222e070070ce2222222e070070c22ee2ee22070070ce2222222e07007ec222222222e70072c222222222270
070ce2222222e070070ce2222222e070072ceeee2eeee270072ceeee2eeee270070ce2222222e070070ceeee2eeee07007eceeee2eeeee7007ecee2e2ee2ee70
070ceeee2eeee070070ceeee2eeee07007ec222222222e7007ec222222222e70070ceeee2eeee070070c222222222070072c222222222270072c22ee2eee2e70
070c222222222070070c22222222207007eceeee2eeeee7007eceeee2eeeee70070c222222222070070cee2e2e2ee07007ecee2e2ee2ee70070cddddddddd070
070cee2e2e2ee070070cee2e2e2ee070072c222222222270072c222222222270070cee2e2e2ee070070c222e2e22e070072c22ee2eee2e70070c000000000070
070c222e2e22e070070c222e2e22e07007ecee2e2ee2ee7007ecee2e2ee2ee70070c222e2e22e070070cddeeeedd0070070cdddeeeddd070070c000000000070
070cddeeeedd0070070cddeeeedd0070072c22ee2eee2e70072c22ee2eee2e70070cddeeeedd0070070c00dddd000070070c000ddd0000700070c00000000700
0070c0dddd0007000070c0dddd0007000070cdddddddd7000070cdddddddd7000070c0dddd0007000070c000000007000070c000000007000007777777777000
00077777777770000007777777777000000777777777700000077777777770000007777777777000000777777777700000077777777770000000000000000000
__map__
dfdfdfdfdfdfdfdfdfdfdfdfdfdfdfdfdf000000000000000000000000000000000000000000000000000000000000000000000000000000000000000000000000000000000000000000000000000000000000000000000000000000000000000000000000000000000000000000000000000000000000000000000000000000
dfdfdfdfdfdfdfdfdfdfdfdfdfdfdfdfdf000000000000000000000000000000000000000000000000000000000000000000000000000000000000000000000000000000000000000000000000000000000000000000000000000000000000000000000000000000000000000000000000000000000000000000000000000000
dfdfdfdfdfdfdfdfdfdfdfdfdfdfdfdfdf000000000000000000000000000000000000000000000000000000000000000000000000000000000000000000000000000000000000000000000000000000000000000000000000000000000000000000000000000000000000000000000000000000000000000000000000000000
dfdfdfdfdfdfdfdfdfdfdfdfdfdfdfdfdf000000000000000000000000000000000000000000000000000000000000000000000000000000000000000000000000000000000000000000000000000000000000000000000000000000000000000000000000000000000000000000000000000000000000000000000000000000
dfdfdfdfdfdfdfdfdfdfdfdfdfdfdfdfdf000000000000000000000000000000000000000000000000000000000000000000000000000000000000000000000000000000000000000000000000000000000000000000000000000000000000000000000000000000000000000000000000000000000000000000000000000000
dfdfdfdfdfdfdfdfdfdfdfdfdfdfdfdfdf000000000000000000000000000000000000000000000000000000000000000000000000000000000000000000000000000000000000000000000000000000000000000000000000000000000000000000000000000000000000000000000000000000000000000000000000000000
dfdfdfdfdfdfdfdfdfdfdfdfdfdfdfdfdf000000000000000000000000000000000000000000000000000000000000000000000000000000000000000000000000000000000000000000000000000000000000000000000000000000000000000000000000000000000000000000000000000000000000000000000000000000
dfdfdfdfdfdfdfdfdfdfdfdfdfdfdfdfdf000000000000000000000000000000000000000000000000000000000000000000000000000000000000000000000000000000000000000000000000000000000000000000000000000000000000000000000000000000000000000000000000000000000000000000000000000000
dfdfdfdfdfdfdfdfdfdfdfdfdfdfdfdfdf000000000000000000000000000000000000000000000000000000000000000000000000000000000000000000000000000000000000000000000000000000000000000000000000000000000000000000000000000000000000000000000000000000000000000000000000000000
dfdfdfdfdfdfdfdfdfdfdfdfdfdfdfdfdf000000000000000000000000000000000000000000000000000000000000000000000000000000000000000000000000000000000000000000000000000000000000000000000000000000000000000000000000000000000000000000000000000000000000000000000000000000
dfdfdfdfdfdfdfdfdfdfdfdfdfdfdfdfdf000000000000000000000000000000000000000000000000000000000000000000000000000000000000000000000000000000000000000000000000000000000000000000000000000000000000000000000000000000000000000000000000000000000000000000000000000000
dfdfdfdfdfdfdfdfdfdfdfdfdfdfdfdfdf000000000000000000000000000000000000000000000000000000000000000000000000000000000000000000000000000000000000000000000000000000000000000000000000000000000000000000000000000000000000000000000000000000000000000000000000000000
dfdfdfdfdfdfdfdfdfdfdfdfdfdfdfdfdf000000000000000000000000000000000000000000000000000000000000000000000000000000000000000000000000000000000000000000000000000000000000000000000000000000000000000000000000000000000000000000000000000000000000000000000000000000
dfdfdfdfdfdfdfdfdfdfdfdfdfdfdfdfdf000000000000000000000000000000000000000000000000000000000000000000000000000000000000000000000000000000000000000000000000000000000000000000000000000000000000000000000000000000000000000000000000000000000000000000000000000000
dfdfdfdfdfdfdfdfdfdfdfdfdfdfdfdfdf000000000000000000000000000000000000000000000000000000000000000000000000000000000000000000000000000000000000000000000000000000000000000000000000000000000000000000000000000000000000000000000000000000000000000000000000000000
00000000000000000000000000000000df000000000000000000000000000000000000000000000000000000000000000000000000000000000000000000000000000000000000000000000000000000000000000000000000000000000000000000000000000000000000000000000000000000000000000000000000000000
dfdfdfdfdfdfdfdfdfdfdfdfdfdfdfdfdf000000000000000000000000000000000000000000000000000000000000000000000000000000000000000000000000000000000000000000000000000000000000000000000000000000000000000000000000000000000000000000000000000000000000000000000000000000
